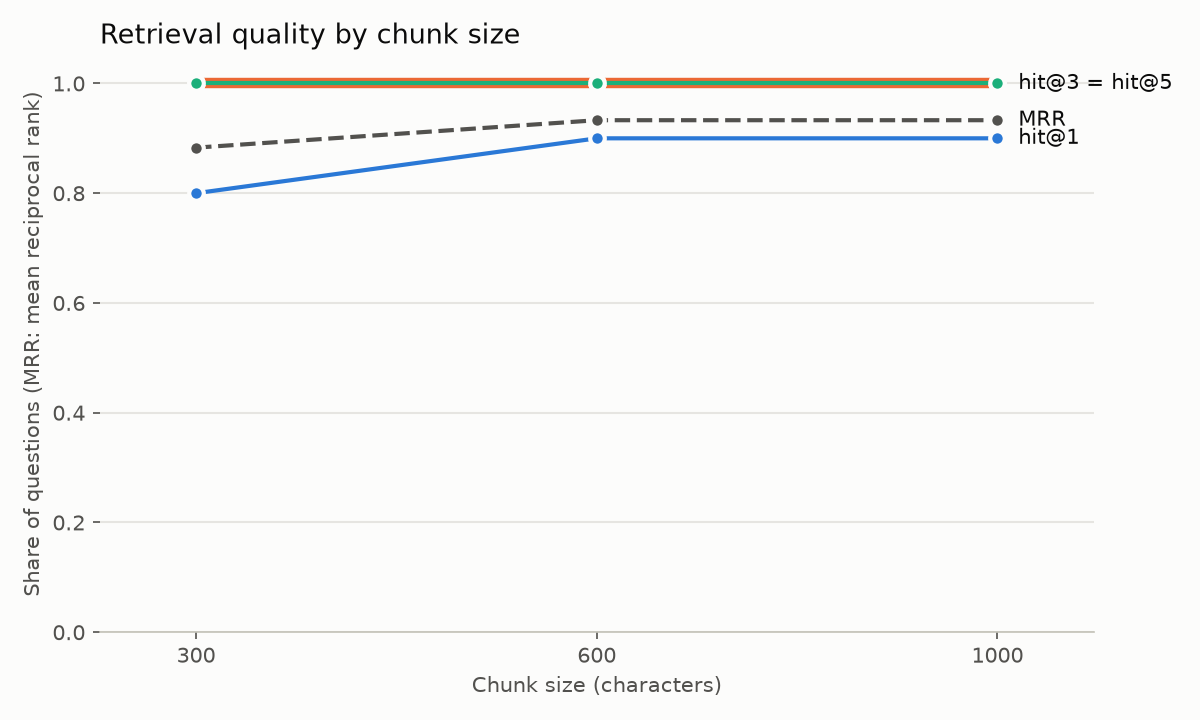

Source data for this figure (header and first rows):
variant, strategy, chunk_size, chunk_overlap, chunks_total, avg_chunk_chars, hit@1, hit@3, hit@5, mrr, avg_context_chars_top5, questions, embed_seconds
markdown_recursive_300, markdown_recursive, 300, 45, 13466, 197.4, 0.8, 1.0, 1.0, 0.883, 2154, 10, 431.5
markdown_recursive_600, markdown_recursive, 600, 90, 6309, 414.7, 0.9, 1.0, 1.0, 0.933, 2795, 10, 303.9
markdown_recursive_1000, markdown_recursive, 1000, 150, 3873, 680.6, 0.9, 1.0, 1.0, 0.933, 3341, 10, 265.2
fixed_600, fixed, 600, 90, 6000, 437.5, 0.9, 1.0, 1.0, 0.933, 2735, 10, 229.0
